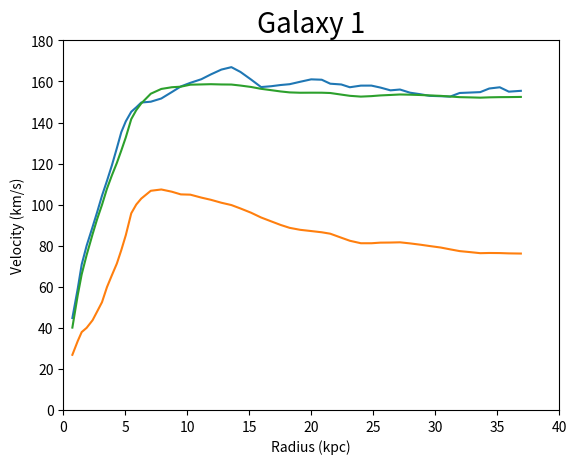

Generate this figure with matplotlib:
import numpy as np
import matplotlib.pyplot as plt

x = np.array([0.7329905,1.1688017,1.4849969,1.883676,2.363244,2.7228281,3.1221209,3.5220268,3.9216874,4.320857,4.6799507,5.040639,5.482584,5.8856797,6.288653,7.0568533,7.9052067,8.752579,9.478863,10.246204,11.13488,11.901854,12.749717,13.557871,14.287344,15.13901,15.950232,16.758877,17.526955,18.254711,19.10331,19.992353,20.84181,21.530594,22.420618,23.109035,23.998323,24.847658,25.576273,26.386023,27.154222,27.964094,28.813921,29.542412,30.432314,31.200884,31.968225,32.817436,33.626205,34.353104,35.20207,35.93142,36.901844])

#Recorded velocity (bottem curve)
y1 = np.array([44.781902,59.18528,70.86315,80.01302,89.16407,96.17328,104.35038,111.554726,119.14818,127.51984,135.30725,140.56548,145.24123,147.3872,149.72774,150.12807,151.69687,154.82211,157.55647,159.31865,161.08261,163.42845,165.77548,166.95459,164.63058,160.94649,157.26178,157.66269,158.25757,158.65729,159.837,161.0173,160.83514,158.89964,158.52353,157.17169,157.96289,157.97528,157.01314,155.66307,156.06339,154.51877,153.75296,152.98537,152.8038,152.62045,154.38264,154.58958,154.79594,156.55754,157.1536,155.02414,155.4274])

#Predicted velocity from equation (top crooked curve)
y2 = np.array([26.86195459,33.60725167,37.93583508,40.00277639,43.70937488,47.8528839,52.48369069,59.80971181,65.64384579,71.31152618,77.87275804,85.10307945,95.79316256,100.0451868,102.9487934,106.745478,107.3854752,106.2992318,104.9927332,104.8584356,103.4263842,102.3589725,100.9223668,99.79374092,98.13715559,96.07871154,93.74746343,91.87761647,90.11456464,88.69925667,87.73905837,87.13439594,86.54058449,85.84586975,83.89642794,82.41186735,81.20218023,81.19961783,81.49184419,81.54124554,81.65007605,81.12519162,80.47813657,79.8451071,79.11677987,78.22440409,77.36686012,76.8723531,76.36207499,76.45566604,76.41244127,76.26322595,76.17717533])

#Sum of Masses (recorded and dark matter) put into Predicted velocity equation (top smooth curve)
y3 = np.array([40.11026427,56.00970012,66.06980768,75.46299586,85.60771275,92.79359028,99.90034912,107.7525381,114.2834396,120.3144645,126.3726673,132.7296911,141.6572987,146.0179582,149.303655,154.0195966,156.3469403,157.1734327,157.447337,158.4185923,158.5433021,158.6575343,158.528321,158.4859514,157.998678,157.312831,156.4063707,155.754682,155.1250673,154.6617975,154.4953385,154.5206249,154.5105767,154.3678285,153.5897759,152.9999715,152.6142508,152.8465576,153.1902718,153.4139108,153.6483675,153.5463451,153.380432,153.1917167,152.9788006,152.6550671,152.3470746,152.233344,152.1005184,152.254243,152.3517288,152.3749777,152.4565072])

plt.plot(x,y1)
plt.plot(x,y2)
plt.plot(x,y3)
plt.title('Galaxy 1', fontsize=20)
plt.xlabel('Radius (kpc)')
plt.ylabel('Velocity (km/s)')
plt.axis([0,40,0,180])
plt.show()
